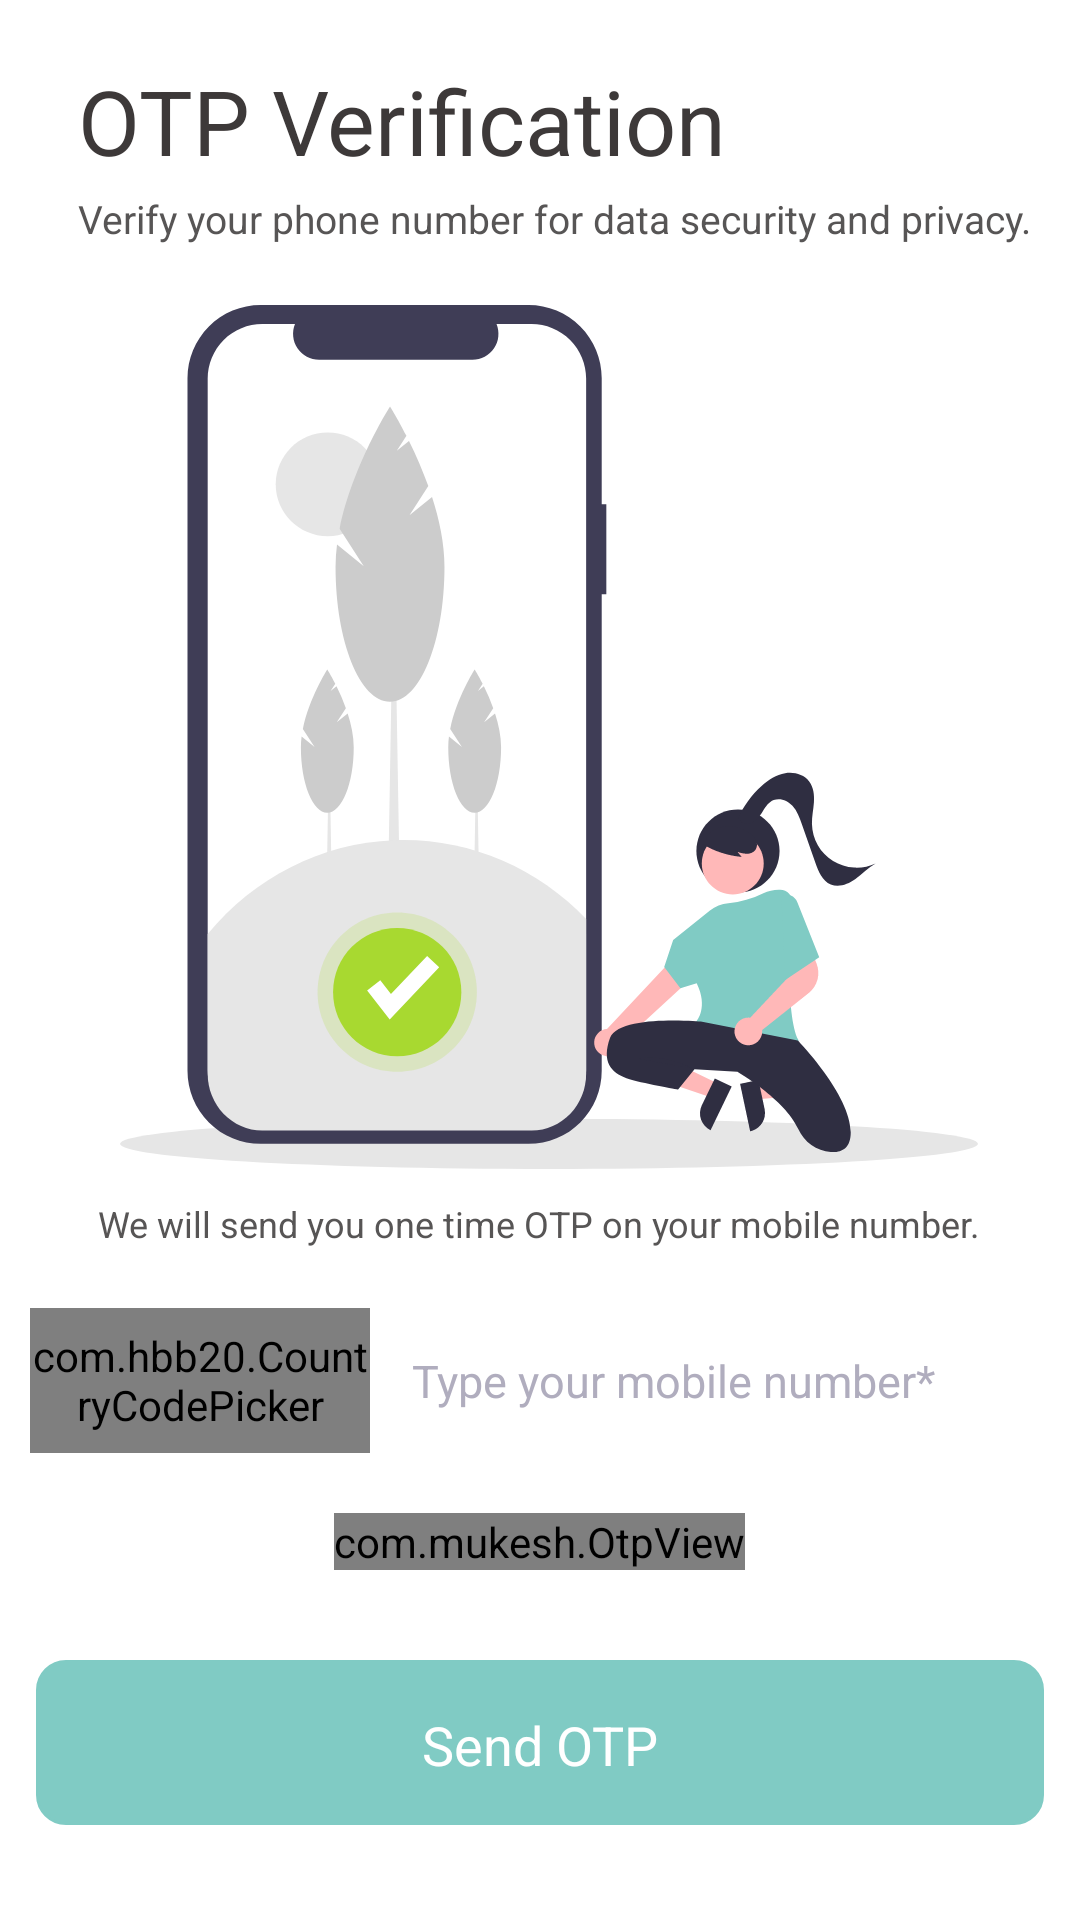

Reconstruct the res/layout file that produces this screen, plus the resources it refers to.
<!-- AndroidManifest.xml: application theme AppTheme -->
<!-- res/layout/activity_profile_otp_login.xml -->
<?xml version="1.0" encoding="utf-8"?>
<RelativeLayout xmlns:android="http://schemas.android.com/apk/res/android"
    xmlns:app="http://schemas.android.com/apk/res-auto"
    xmlns:tools="http://schemas.android.com/tools"
    android:layout_width="match_parent"
    android:layout_height="match_parent"
    tools:context=".activity.ProfileOTP_Login">

    <ScrollView
        android:layout_width="match_parent"
        android:layout_height="match_parent"
        android:fillViewport="true">

        <RelativeLayout
            android:layout_width="match_parent"
            android:layout_height="match_parent">

            <TextView
                android:id="@+id/otp_verific"
                android:layout_width="224dp"
                android:layout_height="38dp"
                android:layout_alignParentLeft="true"
                android:layout_marginLeft="26dp"
                android:layout_alignParentTop="true"
                android:layout_marginTop="20dp"
                android:text="OTP Verification"
                android:textAppearance="@style/otp_verific"
                android:textSize="@null"
                android:textColor="@null"
                android:gravity="top"
                />

            <TextView
                android:id="@+id/sub_title"
                android:layout_width="wrap_content"
                android:layout_height="wrap_content"
                android:layout_alignParentLeft="true"
                android:layout_marginLeft="26dp"
                android:layout_marginTop="6dp"
                android:layout_below="@+id/otp_verific"
                android:text="Verify your phone number for data security and privacy."
                android:textAppearance="@style/sub_title"
                android:textColor="@null"
                android:textSize="@null"
                android:gravity="top"
                />

            <ImageView
                android:id="@+id/imgview"
                android:layout_width="wrap_content"
                android:layout_height="wrap_content"
                android:layout_alignParentLeft="true"
                android:layout_below="@+id/sub_title"
                android:layout_marginStart="40dp"
                android:layout_marginTop="20dp"
                android:clipToOutline="true"
                android:src="@drawable/otp_background_img"/>

            <TextView
                android:id="@+id/we_will_sen"
                android:layout_width="wrap_content"
                android:layout_height="wrap_content"
                android:layout_marginTop="10dp"
                android:layout_centerHorizontal="true"
                android:layout_below="@+id/imgview"
                android:text="We will send you one time OTP on your mobile number."
                android:textAppearance="@style/we_will_sen"
                android:textColor="@null"
                android:textSize="@null"
                />

            <LinearLayout
                android:id="@+id/linear_mobile"
                android:layout_width="match_parent"
                android:layout_height="wrap_content"
                android:layout_below="@+id/we_will_sen"
                android:layout_marginTop="20dp"
                android:weightSum="3"
                android:orientation="horizontal">

                <com.hbb20.CountryCodePicker
                    android:id="@+id/countrycode_spinner"
                    android:layout_width="0dp"
                    android:layout_weight="1"
                    android:layout_height="match_parent"
                    android:layout_marginStart="10dp"
                    android:gravity="center_vertical"
                    app:ccp_countryPreference="in,us"
                    app:ccp_autoFormatNumber="true"
                    app:ccp_textSize="16sp"
                    />

            <EditText
                android:id="@+id/mobileNoBox"
                android:layout_width="0dp"
                android:layout_weight="2"
                android:layout_height="wrap_content"
                android:background="@drawable/textbox_outline"
                android:hint="Type your mobile number*"
                android:textColor="@null"
                android:textSize="@null"
                android:textAppearance="@style/type_mobile_no"
                android:textColorHint="@color/hint_color"
                android:padding="14dp"
                android:inputType="phone"
                android:layout_marginEnd="10dp"
                />
            </LinearLayout>

            <com.mukesh.OtpView
                android:id="@+id/otpBox"
                android:layout_width="wrap_content"
                android:layout_height="wrap_content"
                android:layout_gravity="center"
                android:layout_centerHorizontal="true"
                android:layout_marginTop="20dp"
                android:inputType="number"
                android:itemBackground="@color/fade_color"
                app:OtpLineColor="@color/purple_700"
                android:focusableInTouchMode="true"
                android:layout_below="@+id/linear_mobile"
                app:OtpItemCount="6"
                app:OtpViewType="line"
                android:textColor="@color/purple_700"
                tools:text="123456"/>

            <RelativeLayout
                android:id="@+id/sendOtpBtn"
                android:layout_width="wrap_content"
                android:layout_height="wrap_content"
                android:background="@drawable/send_otp_svg"
                android:layout_below="@+id/otpBox"
                android:layout_marginTop="30dp"
                android:layout_marginBottom="30dp"
                android:layout_centerHorizontal="true" >

                <TextView
                    android:layout_width="82dp"
                    android:layout_height="23dp"
                    android:text="Send OTP"
                    android:textColor="@null"
                    android:textSize="@null"
                    android:gravity="center"
                    android:textAppearance="@style/send_otp"
                    android:layout_centerInParent="true" />
            </RelativeLayout>

        </RelativeLayout>
    </ScrollView>

</RelativeLayout>
<!-- resources referenced by this layout -->
<resources>
  <color name="fade_color">#20ce93d8</color>
  <color name="hint_color">#B0ADBE</color>
  <color name="purple_700">#4f9a94</color>
  <!-- drawable otp_background_img: vector/xml drawable (drawable, 10010 chars, omitted) -->
  <!-- drawable send_otp_svg (drawable) -->
  <vector xmlns:android="http://schemas.android.com/apk/res/android"
      android:width="336dp"
      android:height="55dp"
      android:viewportWidth="336"
      android:viewportHeight="55">
    <path
        android:strokeWidth="1"
        android:pathData="M10,0.5L326,0.5A9.5,9.5 0,0 1,335.5 10L335.5,45A9.5,9.5 0,0 1,326 54.5L10,54.5A9.5,9.5 0,0 1,0.5 45L0.5,10A9.5,9.5 0,0 1,10 0.5z"
        android:fillColor="@color/purple_500"
        android:strokeColor="@color/purple_500"/>
  </vector>
  <style name="otp_verific">
          <item name="android:textSize">
              30sp
          </item>
          <item name="android:textColor">
              #3D3939
          </item>
      </style>
  <style name="send_otp">
          <item name="android:textSize">
              18sp
          </item>
          <item name="android:textColor">
              @color/white
          </item>
      </style>
  <style name="sub_title">
          <item name="android:textSize">
              13sp
          </item>
          <item name="android:textColor">
              #575555
          </item>
      </style>
  <style name="type_mobile_no">
          <item name="android:textSize">
              15sp
          </item>
          <item name="android:textColor">
              #575555
          </item>
      </style>
  <style name="we_will_sen">
          <item name="android:textSize">
              12sp
          </item>
          <item name="android:textColor">
              #575555
          </item>
      </style>
  <style name="AppTheme" parent="Theme.MaterialComponents.Light.NoActionBar" />
  <color name="purple_500">#80cbc4</color>
  <color name="white">#FFFFFFFF</color>
</resources>
